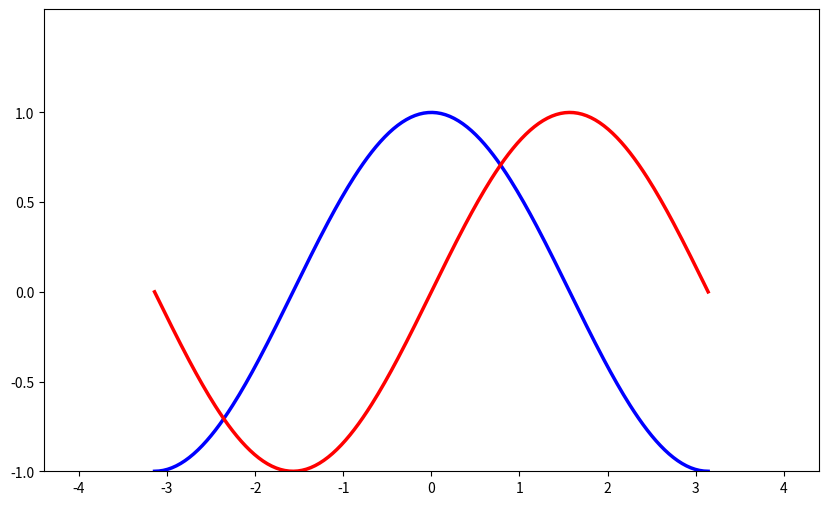

Write Python code to recreate this figure.
'''
Setting limits:
Current limits of the figure are a bit too tight and we want to make some space in order to clearly see all data points.
'''

# Import everything from matplotlib (numpy is accessible via 'np' alias)
from pylab import *

# Create a new figure of size 8x6 points, using 80 dots per inch
figure(figsize=(10,6), dpi=80)

# Create a new subplot from a grid of 1x1
subplot(1,1,1)

X = np.linspace(-np.pi, np.pi, 256,endpoint=True)
Y = np.linspace(1.5, 1.5, 256,endpoint=True)
C,S = np.cos(X), np.sin(X)

# Plot cosine
plot(X, C, color="blue", linewidth=2.5, linestyle="-")

# Plot sine 
plot(X, S, color="red",  linewidth=2.5, linestyle="-")

# Set x, y limits
#xlim(X.min()*1.1, X.max()*1.1)
#ylim(C.min()*1.1, C.max()*1.1)

xmin ,xmax = X.min(), X.max()
ymin, ymax = Y.min(), Y.max()

dx = (xmax - xmin) * 0.2
dy = (ymax - ymin) * 0.2

xlim(xmin - dx, xmax + dx)
ylim(ymin - dy, ymax + dy)

# Set x ticks
xticks(np.linspace(-4,4,9,endpoint=True))



# Set y ticks
yticks(np.linspace(-1,1,5,endpoint=True))

# Save figure using 72 dots per inch
# savefig("exercice_2.png",dpi=72)

# Show result on screen
show()